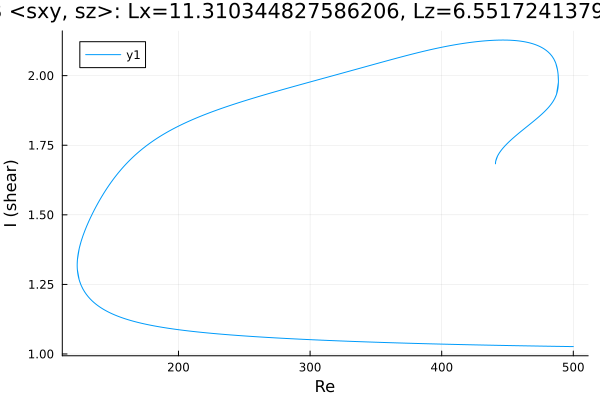

The data file committed next to this chart (first rows):
Re, shear
500.0, 1.027
500, 1.027
498.6, 1.027
497.1, 1.027
495.7, 1.027
494.3, 1.027
492.9, 1.027
491.5, 1.027
490.1, 1.027
488.7, 1.027
487.2, 1.027
485.8, 1.028
484.4, 1.028
483, 1.028
481.6, 1.028
480.2, 1.028
478.8, 1.028
477.3, 1.028
475.9, 1.028
474.5, 1.028
473.1, 1.029
471.7, 1.029
470.3, 1.029
468.9, 1.029
467.4, 1.029
466, 1.029
464.6, 1.029
463.2, 1.029
461.8, 1.029
460.4, 1.03
459, 1.03
457.5, 1.03
456.6, 1.03
455.2, 1.03
453.8, 1.03
452.4, 1.03
451, 1.03
449.5, 1.03
448.1, 1.031
446.7, 1.031
445.3, 1.031
443.9, 1.031
442.5, 1.031
441.1, 1.031
439.6, 1.031
438.2, 1.031
436.8, 1.032
435.4, 1.032
434, 1.032
432.6, 1.032
431.2, 1.032
429.7, 1.032
428.3, 1.032
426.9, 1.033
425.5, 1.033
424.1, 1.033
422.7, 1.033
421.3, 1.033
419.8, 1.033
418.4, 1.033
... 1,290 more rows
